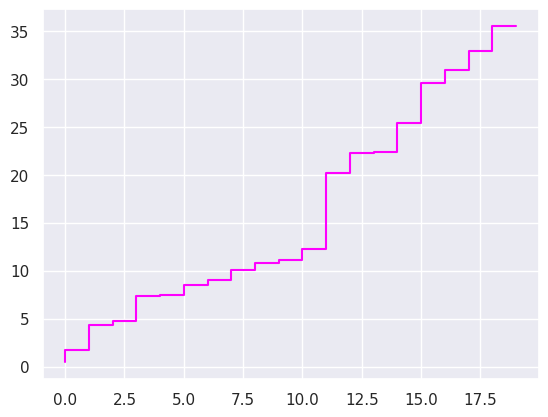

Write Python code to recreate this figure.
import matplotlib.pyplot as plt
import numpy as np
import seaborn as sns


# Create a sample and plot sample path
x = np.arange(0,20,1)
y = np.cumsum(np.random.exponential(2,20)) # IMPORTANT Parameter Lambda here is actually 0.5 but we pass parameter beta which = 1/lambda

sns.set()
plt.step(x,y, c='magenta')
plt.show()

# Here we calculate the mean value for t = 10
samples = []
for _ in range(100):
    x = np.cumsum(np.random.exponential(2,21))
    samples.append(x[9])
mean = np.mean(samples)
print('Mean for t=10 is ' + str(mean))
